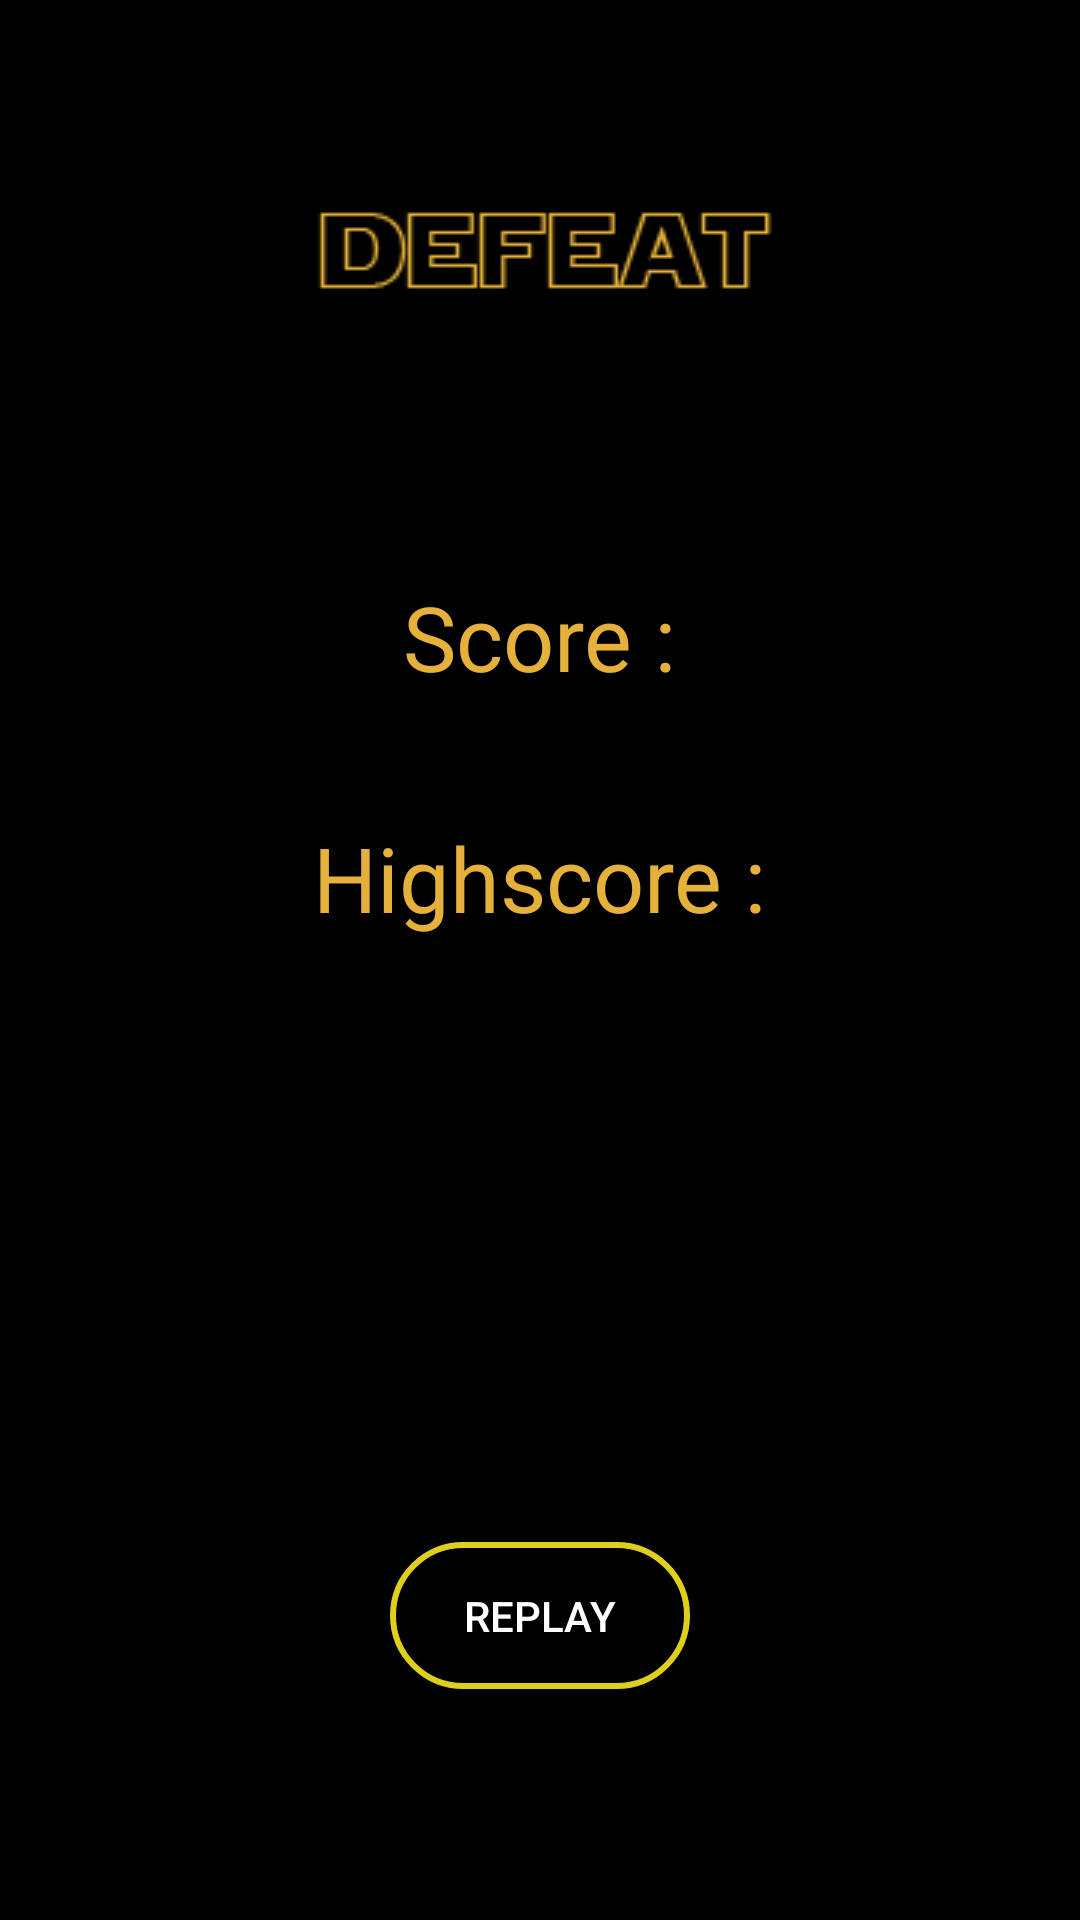

Write the Android layout XML for this screen, with the resource values it uses.
<!-- AndroidManifest.xml: application theme AppTheme -->
<!-- res/layout/activity_defeat.xml -->
<?xml version="1.0" encoding="utf-8"?>
<RelativeLayout xmlns:android="http://schemas.android.com/apk/res/android"
    android:layout_width="fill_parent"
    android:layout_height="fill_parent"
    android:orientation="horizontal"
    android:focusable="false"
    android:focusableInTouchMode="false"
    android:background="#000000"
    android:weightSum="1">

    <Button
        android:layout_width="100dp"
        android:layout_height="wrap_content"
        android:text="REPLAY"
        android:id="@+id/replay"
        android:layout_alignParentBottom="true"
        android:layout_centerHorizontal="true"
        android:layout_marginBottom="77dp"
        android:background="@drawable/buttonshape"
        android:clickable="true"
        android:textColor="#FFFFFF"/>

    <ImageView
        android:layout_width="200dp"
        android:layout_height="wrap_content"
        android:id="@+id/imageView"
        android:src="@drawable/defeat"
        android:layout_alignParentTop="true"
        android:layout_centerHorizontal="true"
        android:layout_marginTop="38dp" />

    <TextView
        android:layout_width="wrap_content"
        android:layout_height="wrap_content"
        android:text="Score :"
        android:id="@+id/scoreText"
        android:textColor="#e5b13b"
        android:textSize="30dp"
        android:layout_below="@+id/imageView"
        android:layout_centerHorizontal="true"
        android:layout_marginTop="54dp" />

    <TextView
        android:layout_width="wrap_content"
        android:layout_height="wrap_content"
        android:text="Highscore :"
        android:id="@+id/highscoreText"
        android:layout_below="@+id/scoreText"
        android:layout_centerHorizontal="true"
        android:layout_marginTop="40dp"
        android:textColor="#e5b13a"
        android:textSize="30dp" />

</RelativeLayout>
<!-- resources referenced by this layout -->
<resources>
  <!-- drawable buttonshape (drawable) -->
  <?xml version="1.0" encoding="utf-8"?>
  <shape xmlns:android="http://schemas.android.com/apk/res/android" android:shape="rectangle" >
      <corners
          android:radius="25dp"
          />
      <stroke
          android:width="2dp"
          android:color="#DECF1C"
          />
      <solid
          android:color="#00000000"
          />
      <padding android:top="15dp" android:bottom="15dp" />
  </shape>
  <!-- drawable defeat: png bitmap (drawable, 1173 bytes) -->
  <style name="AppTheme" parent="Theme.AppCompat.Light.DarkActionBar">
          
          <item name="colorPrimary">@color/colorPrimary</item>
          <item name="colorPrimaryDark">@color/colorPrimaryDark</item>
          <item name="colorAccent">@color/colorAccent</item>
  
      </style>
  <!-- not gathered from this repository: default colours our renderer supplied (Android Studio template values) -->
  <color name="colorPrimary">#FF6200EE</color>
  <color name="colorPrimaryDark">#FF3700B3</color>
  <color name="colorAccent">#FF03DAC5</color>
</resources>
